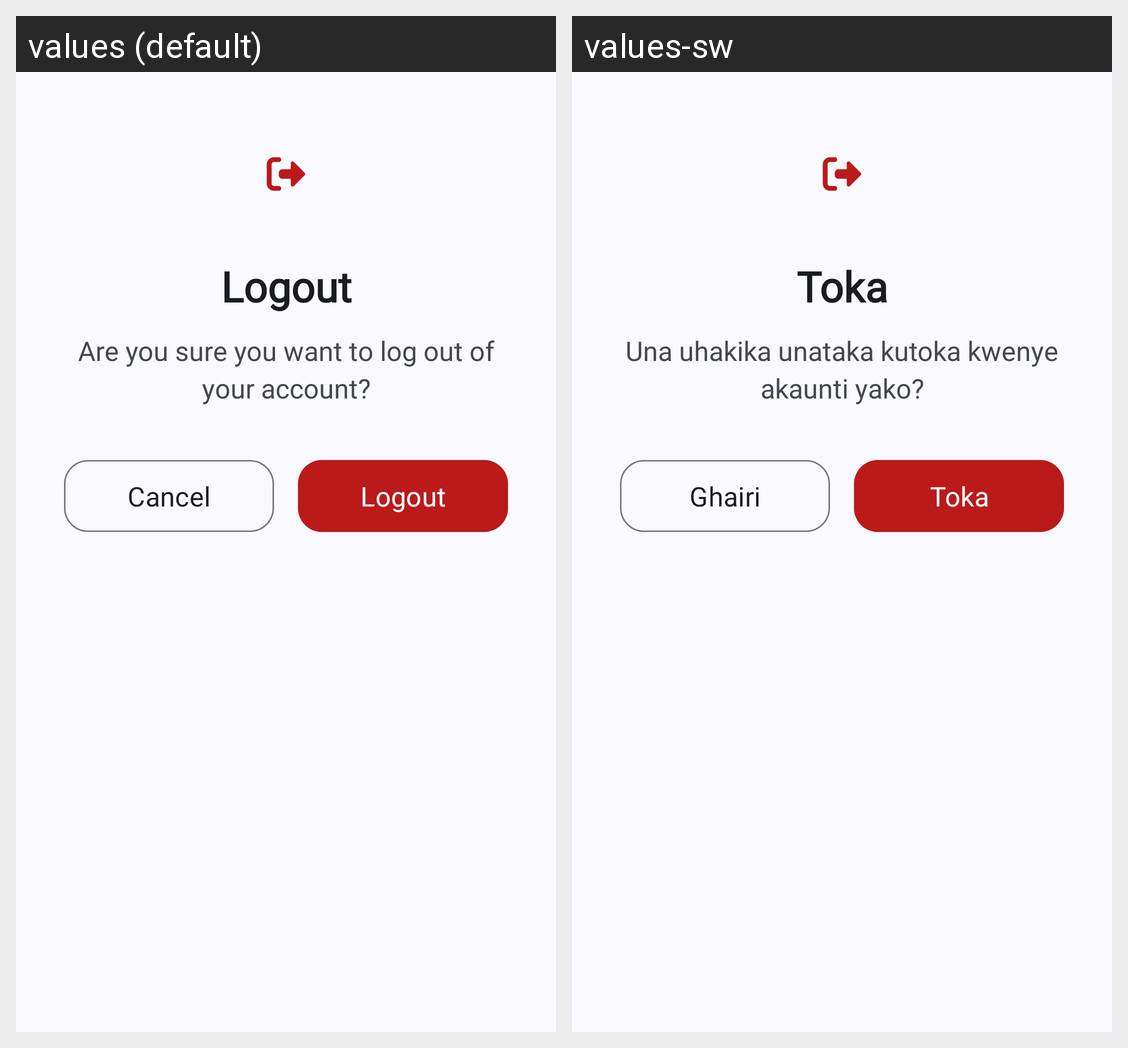

For this localized Android screen grid, give each drawn string resource with its value in every locale shown.
Android screen res/layout/dialog_logout_confirmation.xml rendered under 2 locales, left to right: values (default), values-sw. Device: Nexus 5 (rendered at 1080×1920; each locale shown at half size, 540×960, under a caption strip naming it); theme AppTheme.
Strings drawn on this screen, with the default value and each locale's value (text and hints the layout hard-codes, and strings that could not be matched under every locale, appear in the picture but are not listed):

log_out
  values: Logout
  values-sw: Toka

are_you_sure_you_want_to_log_out_of_your_account
  values: Are you sure you want to log out of your account?
  values-sw: Una uhakika unataka kutoka kwenye akaunti yako?

cancel
  values: Cancel
  values-sw: Ghairi
